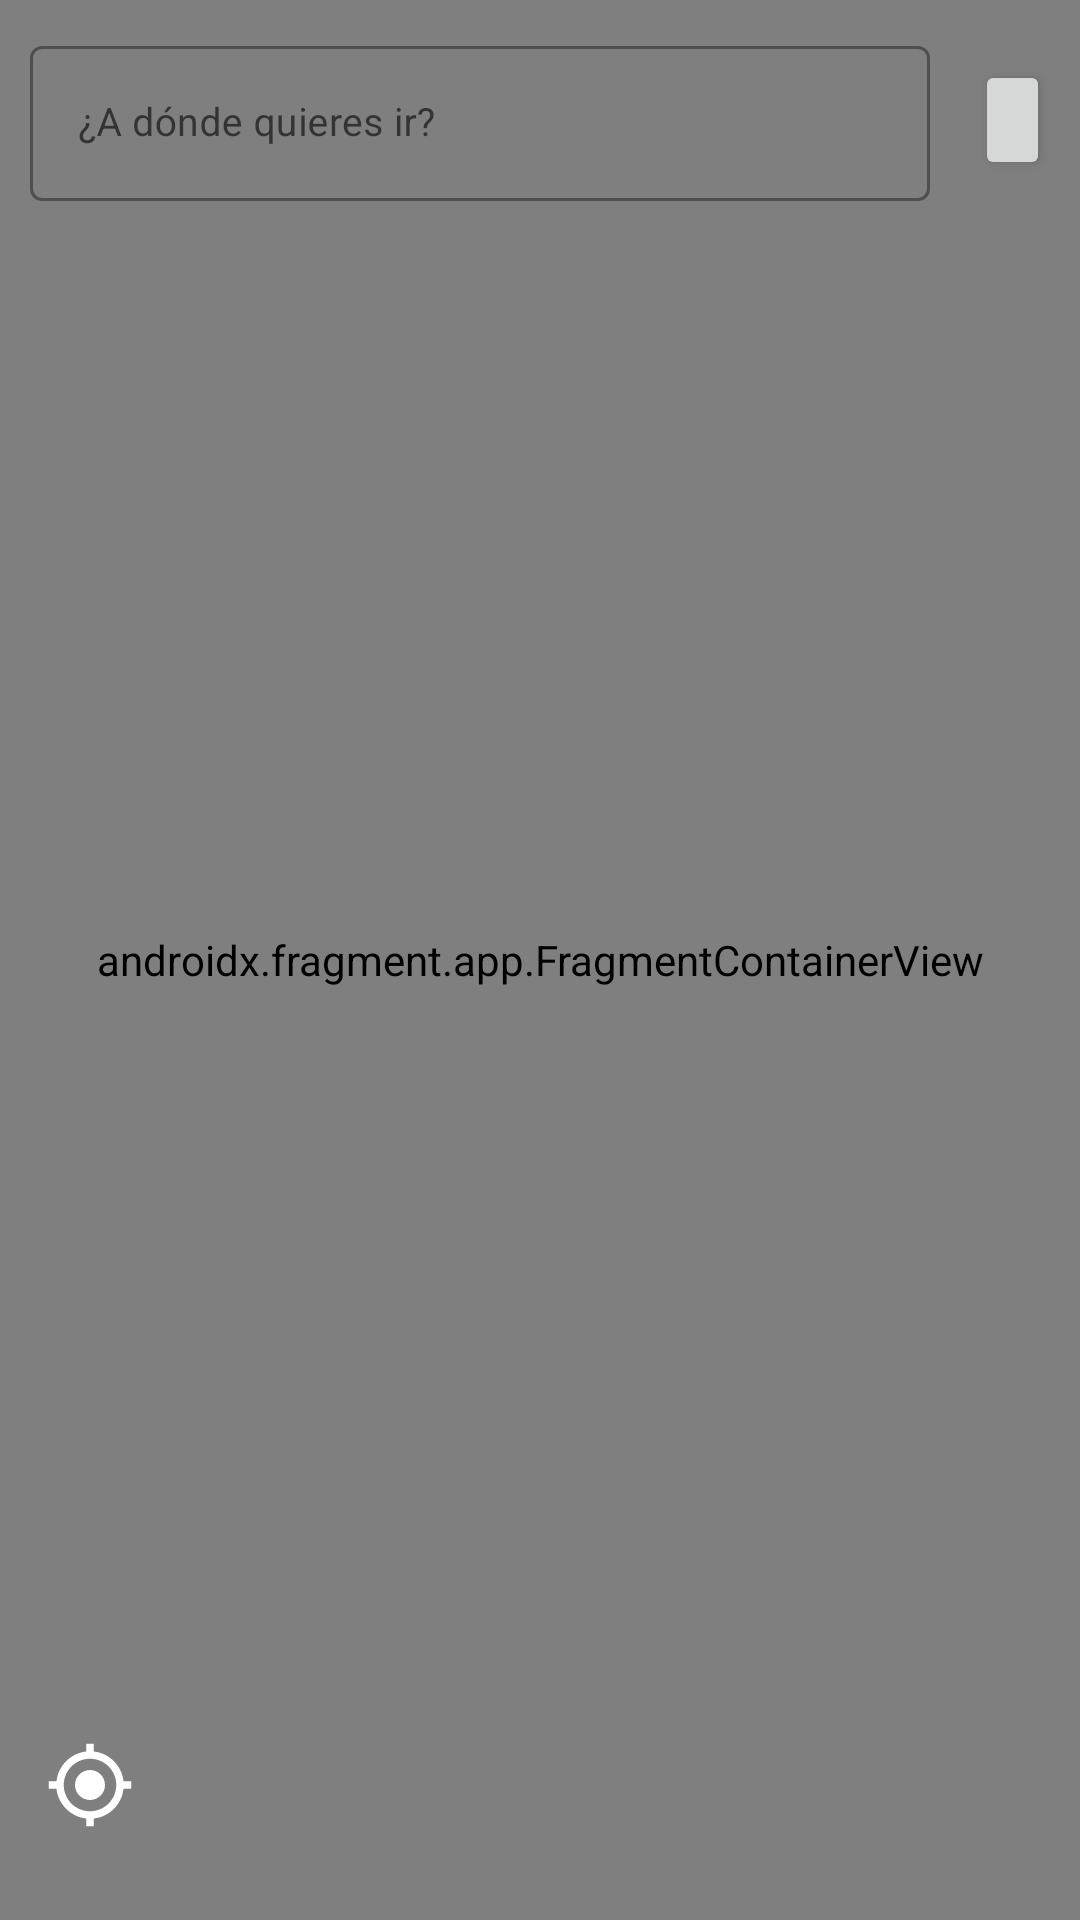

Write the Android layout XML for this screen, with the resource values it uses.
<!-- AndroidManifest.xml: application theme Theme.Taller_2 -->
<!-- res/layout/fragment_map.xml -->
<?xml version="1.0" encoding="utf-8"?>
<androidx.constraintlayout.widget.ConstraintLayout xmlns:android="http://schemas.android.com/apk/res/android"
    xmlns:app="http://schemas.android.com/apk/res-auto"
    xmlns:tools="http://schemas.android.com/tools"
    android:layout_width="match_parent"
    android:layout_height="match_parent"
    tools:context=".activities.MapFragment">


    <androidx.fragment.app.FragmentContainerView
        android:id="@+id/map"
        android:name="com.google.android.gms.maps.SupportMapFragment"
        android:layout_width="match_parent"
        android:layout_height="match_parent"
        app:layout_constraintBottom_toBottomOf="parent"
        app:layout_constraintEnd_toEndOf="parent"
        app:layout_constraintStart_toStartOf="parent" />

    <RelativeLayout
        android:id="@+id/buttonPanel"
        android:layout_width="match_parent"
        android:layout_height="wrap_content"
        android:orientation="horizontal"
        android:padding="10dp"
        app:layout_constraintEnd_toEndOf="parent"

        app:layout_constraintStart_toStartOf="parent"
        app:layout_constraintTop_toTopOf="parent">


        <com.google.android.material.textfield.TextInputLayout
            android:id="@+id/textInputLayout"
            style="@style/Widget.MaterialComponents.TextInputLayout.OutlinedBox"
            android:layout_width="300dp"
            android:layout_height="wrap_content"
            android:hint="@string/direction_field_label"
            app:layout_constraintEnd_toStartOf="@+id/materialButton"
            app:layout_constraintStart_toStartOf="parent"
            app:startIconDrawable="@drawable/ic_baseline_directions_24">

            <com.google.android.material.textfield.TextInputEditText
                android:layout_width="match_parent"
                android:layout_height="wrap_content"
                android:imeOptions="actionSearch"
                android:inputType="text"
                android:maxLines="2"
                android:textSize="13sp" />
        </com.google.android.material.textfield.TextInputLayout>

        <Button
            android:id="@+id/materialButton"
            android:layout_width="55dp"
            android:layout_height="40dp"
            android:layout_marginStart="15dp"
            android:layout_marginTop="10dp"
            android:layout_toEndOf="@+id/textInputLayout"
            android:gravity="center_vertical"
            android:pointerIcon="vertical_text"
            app:icon="@drawable/ic_baseline_search_24" />

    </RelativeLayout>

    <ImageButton
        android:id="@+id/userLocation"
        android:layout_width="30dp"
        android:layout_height="30dp"
        android:layout_marginStart="15dp"
        android:layout_marginBottom="30dp"
        android:background="@android:color/transparent"
        android:src="@drawable/ic_baseline_my_location_24"
        app:layout_constraintBottom_toBottomOf="parent"
        app:layout_constraintStart_toStartOf="parent"
        android:clickable="true">

    </ImageButton>

</androidx.constraintlayout.widget.ConstraintLayout>
<!-- resources referenced by this layout -->
<resources>
  <!-- drawable ic_baseline_my_location_24 (drawable) -->
  <vector android:height="30dp" android:tint="@color/blue_500"
      android:viewportHeight="24" android:viewportWidth="24"
      android:width="30dp" xmlns:android="http://schemas.android.com/apk/res/android">
      <path android:fillColor="@android:color/white" android:pathData="M12,8c-2.21,0 -4,1.79 -4,4s1.79,4 4,4 4,-1.79 4,-4 -1.79,-4 -4,-4zM20.94,11c-0.46,-4.17 -3.77,-7.48 -7.94,-7.94L13,1h-2v2.06C6.83,3.52 3.52,6.83 3.06,11L1,11v2h2.06c0.46,4.17 3.77,7.48 7.94,7.94L11,23h2v-2.06c4.17,-0.46 7.48,-3.77 7.94,-7.94L23,13v-2h-2.06zM12,19c-3.87,0 -7,-3.13 -7,-7s3.13,-7 7,-7 7,3.13 7,7 -3.13,7 -7,7z"/>
  </vector>
  <string name="direction_field_label">¿A dónde quieres ir?</string>
  <style name="Theme.Taller_2" parent="Theme.MaterialComponents.DayNight.DarkActionBar">
          
          <item name="colorPrimary">@color/purple_500</item>
          <item name="colorPrimaryVariant">@color/purple_700</item>
          <item name="colorOnPrimary">@color/white_1000</item>
          
          <item name="colorSecondary">@color/teal_200</item>
          <item name="colorSecondaryVariant">@color/teal_700</item>
          <item name="colorOnSecondary">@color/black_1000</item>
          
          <item name="android:statusBarColor" tools:targetApi="l">?attr/colorPrimaryVariant</item>
          
      </style>
  <!-- not gathered from this repository: default colours our renderer supplied (Android Studio template values) -->
  <color name="purple_500">#FF6200EE</color>
  <color name="purple_700">#FF3700B3</color>
  <color name="teal_200">#FF03DAC5</color>
  <color name="teal_700">#FF018786</color>
</resources>
